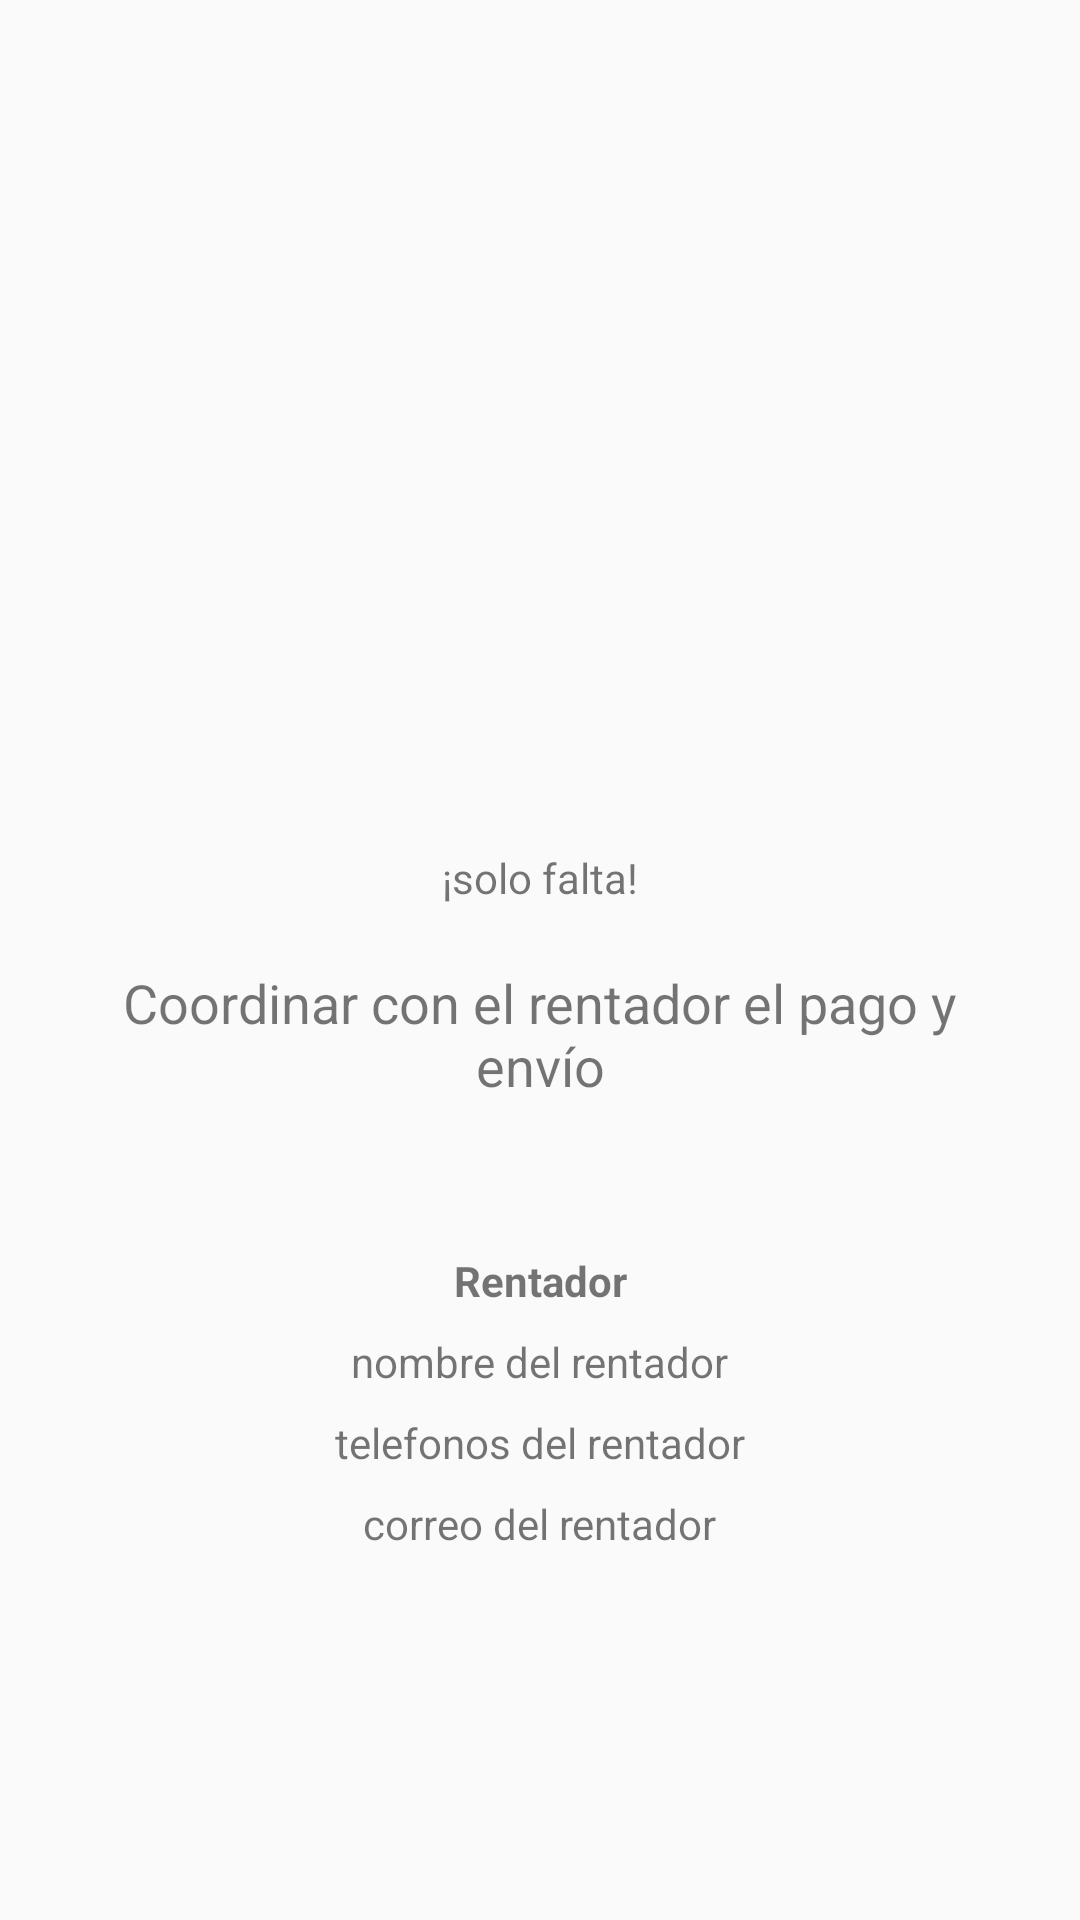

Layout XML and referenced resources for this Android screen:
<!-- AndroidManifest.xml: application theme AppTheme -->
<!-- res/layout/activity_pago_rentador.xml -->
<?xml version="1.0" encoding="utf-8"?>
<android.support.constraint.ConstraintLayout xmlns:android="http://schemas.android.com/apk/res/android"
    xmlns:app="http://schemas.android.com/apk/res-auto"
    xmlns:tools="http://schemas.android.com/tools"
    android:layout_width="match_parent"
    android:layout_height="match_parent"
    app:layout_behavior="@string/appbar_scrolling_view_behavior"
    tools:context="opencloset.ec.com.opencloset.activity.coordinar.pagoRentador">

    <ImageView
        android:id="@+id/imgProducto"
        android:layout_width="254dp"
        android:layout_height="247dp"
        android:layout_marginEnd="8dp"
        android:layout_marginStart="8dp"
        android:layout_marginTop="8dp"
        android:contentDescription="@string/imgProducto"
        app:layout_constraintEnd_toEndOf="parent"
        app:layout_constraintStart_toStartOf="parent"
        app:layout_constraintTop_toTopOf="parent"
        app:srcCompat="@mipmap/ic_launcher_round" />

    <TextView
        android:id="@+id/textView2"
        android:layout_width="wrap_content"
        android:layout_height="wrap_content"
        android:layout_marginEnd="8dp"
        android:layout_marginStart="8dp"
        android:layout_marginTop="28dp"
        android:text="@string/txtSolo_falta"
        android:textSize="14sp"
        app:layout_constraintEnd_toEndOf="parent"
        app:layout_constraintStart_toStartOf="parent"
        app:layout_constraintTop_toBottomOf="@+id/imgProducto" />

    <TextView
        android:id="@+id/textView3"
        android:layout_width="308dp"
        android:layout_height="wrap_content"
        android:layout_marginEnd="16dp"
        android:layout_marginStart="16dp"
        android:layout_marginTop="20dp"
        android:text="@string/txtCoordinarRentador"
        android:textAlignment="center"
        android:textSize="18sp"
        app:layout_constraintEnd_toEndOf="parent"
        app:layout_constraintStart_toStartOf="parent"
        app:layout_constraintTop_toBottomOf="@+id/textView2" />

    <TextView
        android:id="@+id/textView4"
        android:layout_width="wrap_content"
        android:layout_height="wrap_content"
        android:layout_marginEnd="8dp"
        android:layout_marginStart="8dp"
        android:layout_marginTop="50dp"
        android:text="@string/txtRentador"
        android:textStyle="bold"
        app:layout_constraintEnd_toEndOf="parent"
        app:layout_constraintHorizontal_bias="0.501"
        app:layout_constraintStart_toStartOf="parent"
        app:layout_constraintTop_toBottomOf="@+id/textView3" />

    <TextView
        android:id="@+id/txtNombreRentador"
        android:layout_width="wrap_content"
        android:layout_height="wrap_content"
        android:layout_marginEnd="8dp"
        android:layout_marginStart="8dp"
        android:layout_marginTop="8dp"
        android:text="@string/txtNombre_rentador"
        app:layout_constraintEnd_toEndOf="parent"
        app:layout_constraintStart_toStartOf="parent"
        app:layout_constraintTop_toBottomOf="@+id/textView4" />

    <TextView
        android:id="@+id/txtTelf"
        android:layout_width="wrap_content"
        android:layout_height="wrap_content"
        android:layout_marginEnd="8dp"
        android:layout_marginStart="8dp"
        android:layout_marginTop="8dp"
        android:text="@string/telf_rentador"
        app:layout_constraintEnd_toEndOf="parent"
        app:layout_constraintStart_toStartOf="parent"
        app:layout_constraintTop_toBottomOf="@+id/txtNombreRentador" />

    <TextView
        android:id="@+id/txtCorreo"
        android:layout_width="wrap_content"
        android:layout_height="wrap_content"
        android:layout_marginEnd="8dp"
        android:layout_marginStart="8dp"
        android:layout_marginTop="8dp"
        android:text="@string/correo_rentador"
        app:layout_constraintEnd_toEndOf="parent"
        app:layout_constraintStart_toStartOf="parent"
        app:layout_constraintTop_toBottomOf="@+id/txtTelf" />

</android.support.constraint.ConstraintLayout>
<!-- resources referenced by this layout -->
<resources>
  <string name="correo_rentador">correo del rentador</string>
  <string name="imgProducto">foto del producto</string>
  <string name="telf_rentador">telefonos del rentador</string>
  <string name="txtCoordinarRentador">Coordinar con el rentador el pago y envío</string>
  <string name="txtNombre_rentador">nombre del rentador</string>
  <string name="txtRentador">Rentador</string>
  <string name="txtSolo_falta">¡solo falta!</string>
  <style name="AppTheme" parent="Theme.AppCompat.Light.NoActionBar">
          
          <item name="colorPrimary">@color/colorPrimary</item>
          <item name="colorPrimaryDark">@color/colorPrimaryDark</item>
          <item name="colorAccent">@color/colorAccent</item>
          <item name="android:navigationBarColor">@color/colorPrimaryDark</item>
      </style>
  <color name="colorPrimary">#36bdfe</color>
  <color name="colorPrimaryDark">#5e77c6</color>
  <color name="colorAccent">#F3B83A</color>
</resources>
